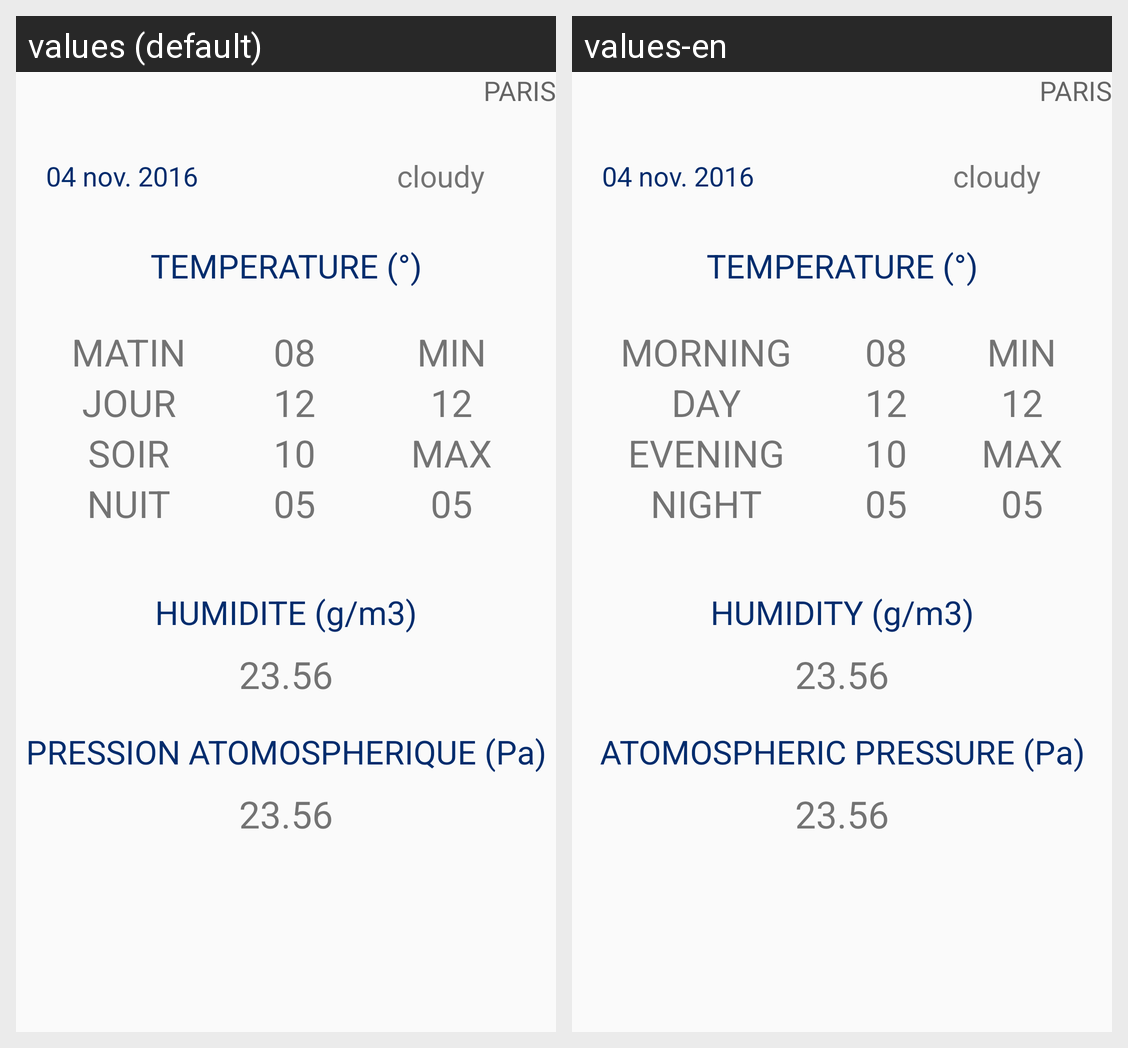

Locale-by-locale string values for the Android screen shown in this grid:
Android screen res/layout/content_detail.xml rendered under 2 locales, left to right: values (default), values-en. Device: Nexus 5 (rendered at 1080×1920; each locale shown at half size, 540×960, under a caption strip naming it); theme AppTheme.
Strings drawn on this screen, with the default value and each locale's value (text and hints the layout hard-codes, and strings that could not be matched under every locale, appear in the picture but are not listed):

temperature
  values: TEMPERATURE (°)
  values-en: TEMPERATURE (°)

morning
  values: MATIN
  values-en: MORNING

day
  values: JOUR
  values-en: DAY

evening
  values: SOIR
  values-en: EVENING

night
  values: NUIT
  values-en: NIGHT

humidity
  values: HUMIDITE (g/m3)
  values-en: HUMIDITY (g/m3)

pression
  values: PRESSION ATOMOSPHERIQUE (Pa)
  values-en: ATOMOSPHERIC PRESSURE (Pa)
